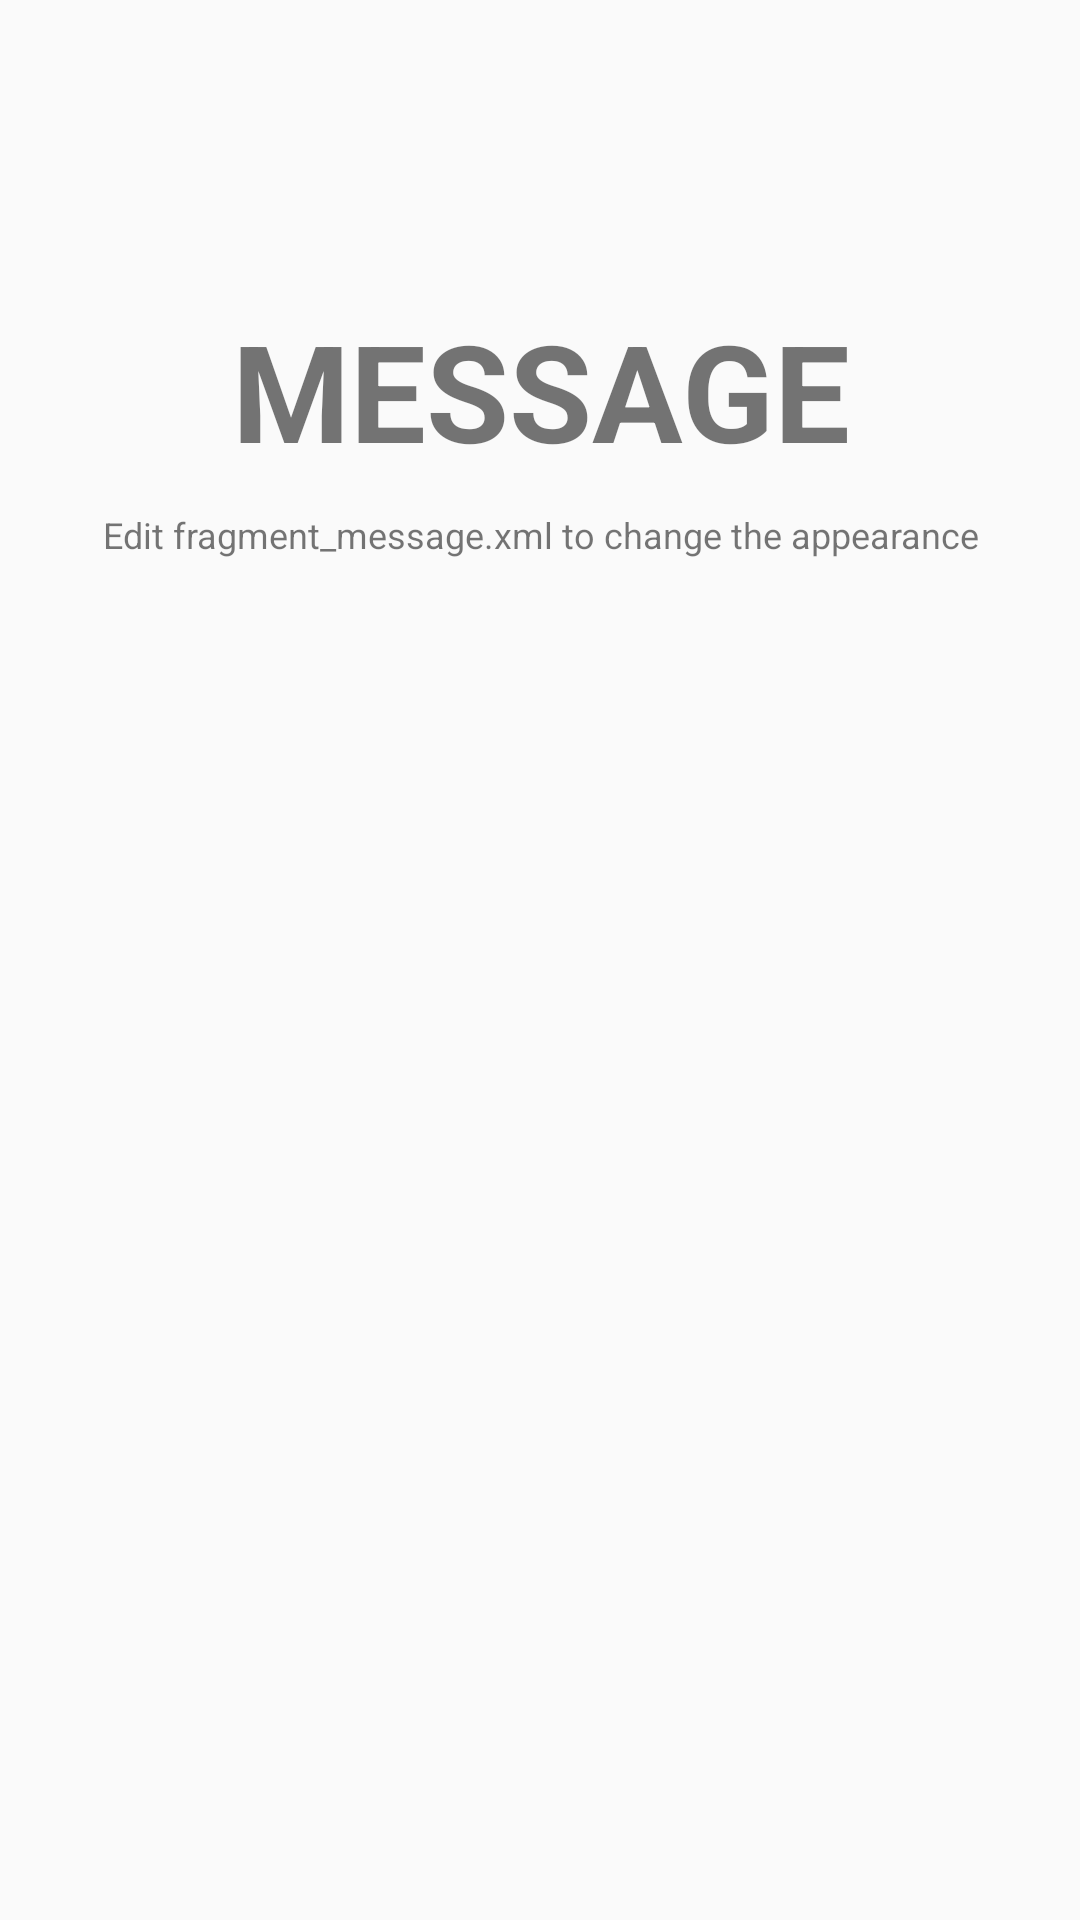

Reconstruct the res/layout file that produces this screen, plus the resources it refers to.
<!-- AndroidManifest.xml: application theme MyTheme -->
<!-- res/layout/fragment_message.xml -->
<RelativeLayout
    xmlns:android="http://schemas.android.com/apk/res/android"
    xmlns:tools="http://schemas.android.com/tools"
    android:layout_width="match_parent"
    android:layout_height="match_parent"
    android:orientation="vertical"
    tools:context="com.example.ezled.MessageFragment">

    <TextView
        android:id="@+id/label"
        android:layout_alignParentTop="true"
        android:layout_marginTop="100dp"
        android:layout_width="fill_parent"
        android:layout_height="wrap_content"
        android:gravity="center_horizontal"
        android:textSize="45dp"
        android:text="MESSAGE"
        android:textStyle="bold"/>

    <TextView
        android:layout_below="@id/label"
        android:layout_centerInParent="true"
        android:layout_width="fill_parent"
        android:layout_height="wrap_content"
        android:textSize="12dp"
        android:layout_marginTop="10dp"
        android:gravity="center_horizontal"
        android:text="Edit fragment_message.xml to change the appearance" />

</RelativeLayout>
<!-- resources referenced by this layout -->
<resources>
  <style name="MyTheme" parent="MyTheme.Base">
           
              </style>
  <style name="MyTheme.Base" parent="Theme.AppCompat.Light.DarkActionBar">
              <item name="windowNoTitle">true</item>
              <item name="windowActionBar">false</item>
              <item name="colorPrimary">@color/colorPrimary</item>
              <item name="colorPrimaryDark">@color/colorPrimaryDark</item>
              <item name="colorAccent">@color/colorAccent</item>
          </style>
  <color name="colorPrimary">#942525</color>
  <color name="colorPrimaryDark">#581616</color>
  <color name="colorAccent">#c8e8ff</color>
</resources>
